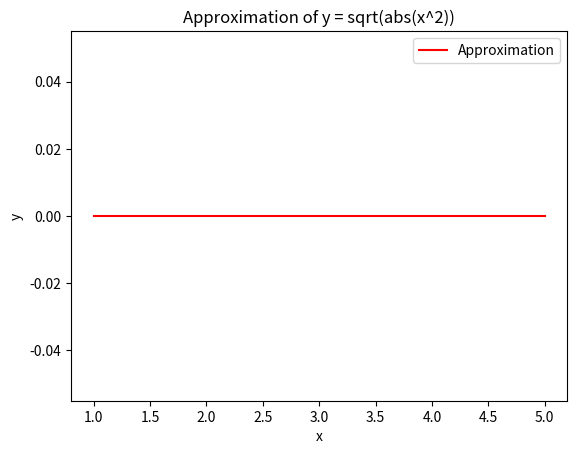

Write the Python code that produced this figure.
import numpy as np
import matplotlib.pyplot as plt
# Задайте входные данные
x_train = np.arange(1, 6, 1)  # Входные значения x
y_train = np.sqrt(np.abs(x_train ** 2))  # Фактические значения y

# Задайте параметры радиально-базисных функций
num_basis_functions = 5  # Количество радиально-базисных функций
centers = np.linspace(0.5, 5, num_basis_functions)  # Центры функций
width = 1.0  # Ширина функций (может быть задана константой)

# Инициализируйте веса нейросети случайными значениями
# weights = np.random.randn(num_basis_functions)


#Определите функцию радиально-базисной функции
def radial_basis_function(x, centers, width):
    return np.exp(-1 / (2 * width**2) * (centers - x) *(centers - x))

def redial_basis_func_dx(x, centers, width):
    return  -2 * (centers - x) * np.exp(-1 / (2 * width**2) * (centers - x) ** 2) / (2 * width**2)

#Функция активации
def relu(x):
    return np.maximum(0, x)
#Производная функции активации
def relu_derivative(x):
    return np.where(x > 0, 1, 0)
#
# # Вычислите выходы радиально-базисных функций для входных значений
weights = np.random.rand(num_basis_functions)
weights2 = np.random.rand(num_basis_functions)

# weighted_inputs = np.multiply(x_train, weights)
#
#
#
# print("Exit of uotputs")
# print(weighted_inputs)
# rbf_outputs = np.zeros((len(x_train), num_basis_functions))
# for i in range(len(x_train)):
#     for j in range(num_basis_functions):
#         rbf_outputs[i, j] = radial_basis_function(weighted_inputs[i], centers[j], width)

#Создаю 5 скрытых нейронов у каждого нейрона 5 значений, так как это радиально базисная нейросеть,
# то активациямми у меня будут выходы с радиально базисной функции
activations = np.zeros((len(x_train), num_basis_functions))
for i, x in enumerate(x_train):
    for j in range(num_basis_functions):
        activations[i, j] = radial_basis_function(x, j, 1)

#Создаю 5 выходных нейронов у каждого нейрона 5 весов, т.к. у нас 5 выходов со скрытых нейронов и заполняю их случайными значениями.
exit_neron_weights = np.zeros((len(x_train), num_basis_functions))
for i in range(len(x_train)):
    for j in range(num_basis_functions):
        exit_neron_weights[i, j] = np.random.rand()

# умножаю каждое входное значение на веса скрытого нейрона
# hidden_weighted_inputs = np.multiply(x_train, hidden_neron_weights)

# #Далее пропускаю каждый взвешанное входное значение через радиально базисную функцию
# hidden_neron_exit = np.zeros((len(x_train), num_basis_functions))
# for i in range(len(x_train)):
#     for j in range(num_basis_functions):
#         hidden_neron_exit[i, j] = radial_basis_function(hidden_weighted_inputs[i,j], centers[j],width)

#Получаю выход в виде суммы каждого скрытого нейрона
predicted_output_hidden_neurons = np.sum(activations, axis=1)

# #Далее умножаю выход каждого скрытого нейрона на веса выходного нейрона
# exit_weighted_inputs = np.multiply(predicted_output_hidden_neurons,exit_neron_weights)
#
#
# ######Добавить функцию активации!!!!!!!!!!!!!!!!!!!!!!!!!!!!!!!!!!!!!!!!!!!!!!!!!!!!!!!!!
# #Далее пропускаю каждый взвешанное входное значение через радиально базисную функцию
# exit_neron_exit = np.zeros((len(x_train), num_basis_functions))
# for i in range(len(x_train)):
#     for j in range(num_basis_functions):
#         exit_neron_exit[i, j] = relu(exit_weighted_inputs[i,j])
#
# #Получаю сумму в виде массива каждого выходного нейрона
# # predicted_output_exit_neurons = np.sum(exit_neron_exit, axis=1)






#Обучение весов с помощью градиентного спуска
learning_rate = 0.01  # Скорость обучения
num_epochs = 1000  # Количество эпох обучения

for epoch in range(num_epochs):

    # Далее умножаю выход каждого скрытого нейрона на веса выходного нейрона
    exit_weighted_inputs = np.multiply(predicted_output_hidden_neurons, exit_neron_weights)

    ######Добавить функцию активации!!!!!!!!!!!!!!!!!!!!!!!!!!!!!!!!!!!!!!!!!!!!!!!!!!!!!!!!!
    # Далее пропускаю каждый взвешанное входное значение через радиально базисную функцию
    exit_neron_exit = np.zeros((len(x_train), num_basis_functions))
    for i in range(len(x_train)):
        for j in range(num_basis_functions):
            exit_neron_exit[i, j] = relu(exit_weighted_inputs[i, j])

    # Получаю сумму в виде массива каждого  выходного нейрона
    predicted_output_exit_neurons = np.sum(exit_neron_exit, axis=1)

    # Вычислите ошибку и градиент
    #!!!!!!!!!!!!Здесь доделать!!!!!!!!!!!!!!!!!!!!!!!!!!!!!
    error = y_train - predicted_output_exit_neurons
    delta_output = error * relu_derivative(predicted_output_exit_neurons)
    gradient_output = np.dot(predicted_output_exit_neurons.T, delta_output)
    # gradient = -2 * np.dot(predicted_output_hidden_neurons, error)

    # Обновите веса
    # hidden_neron_weights += learning_rate * gradient_output
    exit_neron_weights += learning_rate * gradient_output

#
# Проверка аппроксимации на новых входных значениях
x_test = np.arange(1, 6, 1)  # Новые входные значения x
weighted_inputs_new = np.multiply(x_test, exit_neron_weights)

# Вычисление радиально-базисных функций на взвешенных новых входах
rbf_outputs_new = np.zeros((len(x_test), num_basis_functions))
print(weighted_inputs_new)
# def radial_basis_function_2(x, centers, width):
#     return np.exp(-1 / (2 * width**2) * (centers - x) *(centers - x))
# print(radial_basis_function_2(8.3,1,1))
# for i in range(len(x_test)):
#     for j in range(num_basis_functions):
#         rbf_outputs_new[i, j] = radial_basis_function_2(weighted_inputs_new[i], 3, width)

# Прогнозирование выходных значений на основе новых входов и весов
predicted_output_new = np.sum(rbf_outputs_new, axis=1)



plt.figure()
# plt.scatter(x_train, y_train, color='blue', label='Actual')
plt.plot(x_test, predicted_output_new, color='red', label='Approximation')
plt.xlabel('x')
plt.ylabel('y')
plt.title('Approximation of y = sqrt(abs(x^2))')
plt.legend()
plt.show()